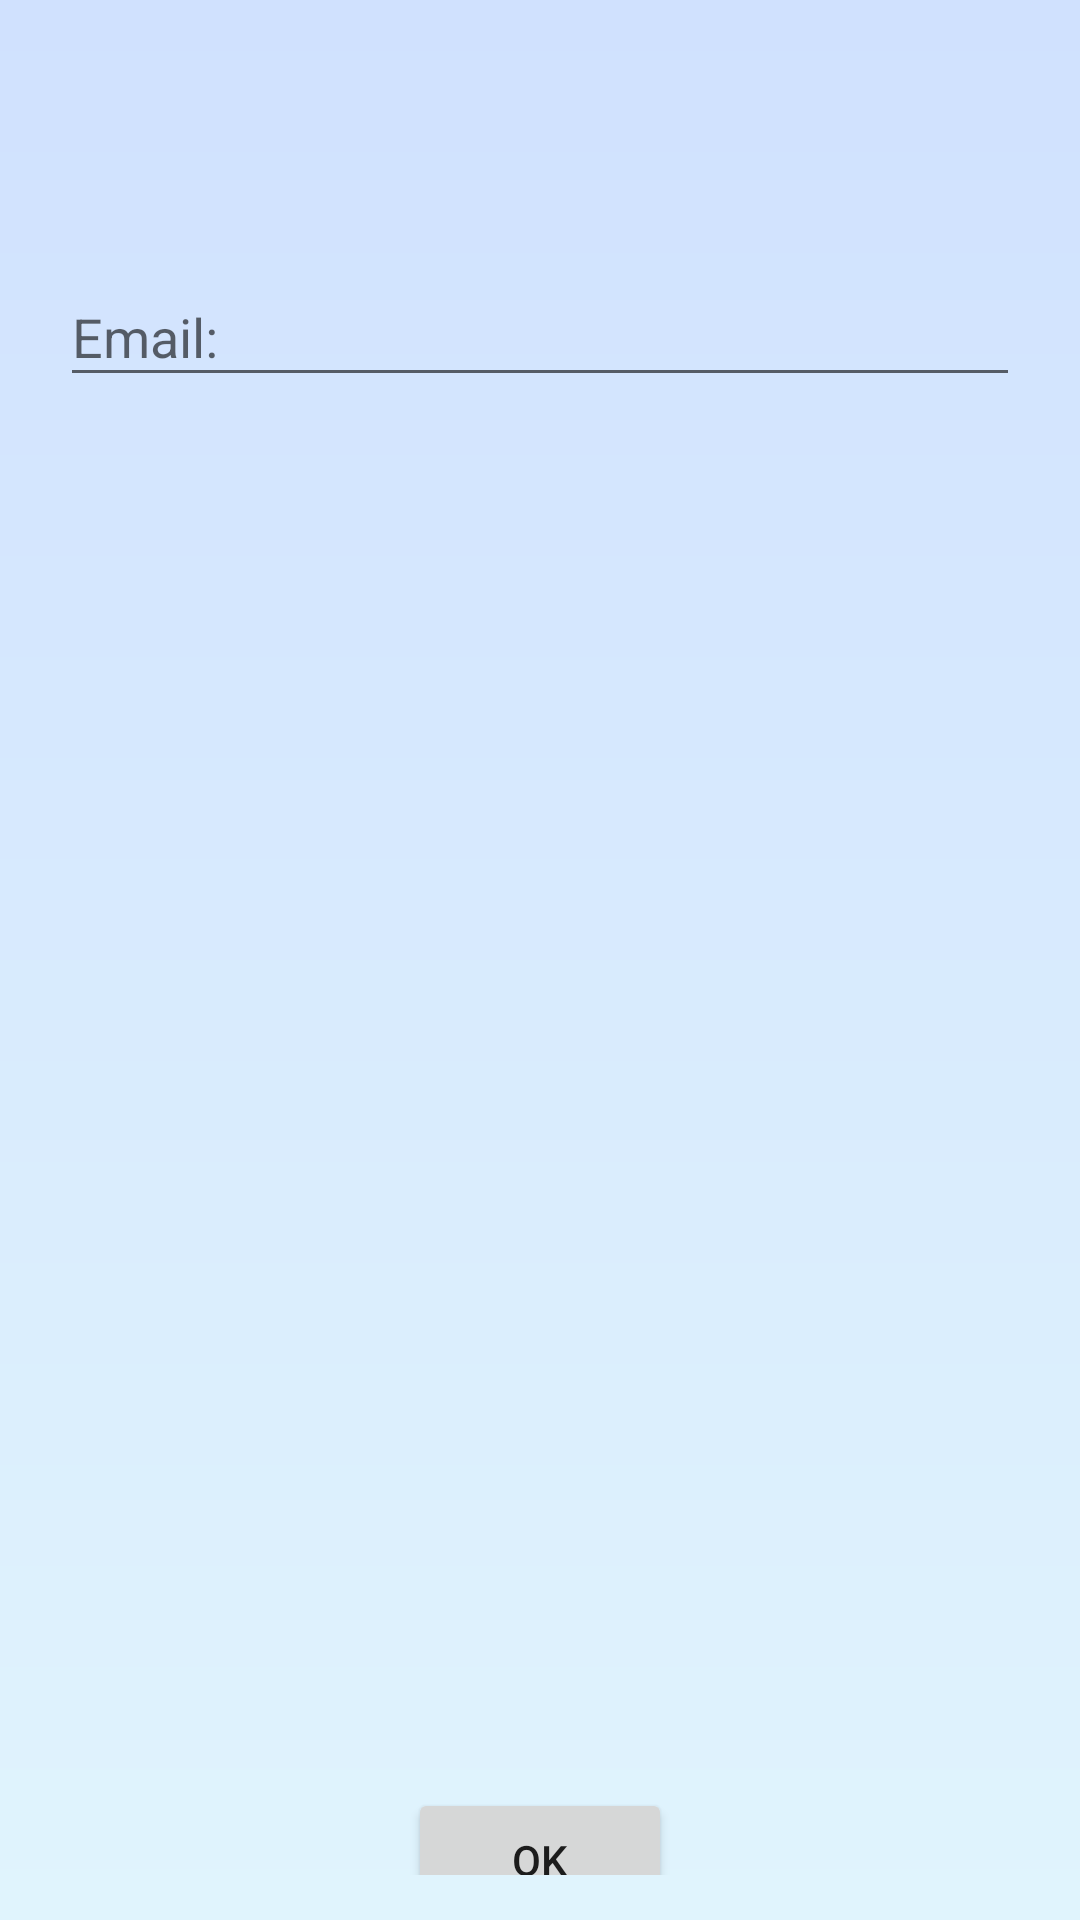

Here is an Android app screen rendered from its layout file. Give the layout XML and the strings, colors and styles it references.
<!-- AndroidManifest.xml: application theme AppTheme -->
<!-- res/layout/dialog_edittext_form.xml -->
<?xml version="1.0" encoding="utf-8"?>
<androidx.constraintlayout.widget.ConstraintLayout xmlns:android="http://schemas.android.com/apk/res/android"
    xmlns:app="http://schemas.android.com/apk/res-auto"
    android:layout_width="match_parent"
    android:layout_height="wrap_content"
    android:paddingTop="50dp"
    android:paddingBottom="15dp">

    <LinearLayout
        android:id="@+id/linlayout"
        android:layout_width="match_parent"
        android:layout_height="match_parent"
        android:layout_marginStart="20dp"
        android:layout_marginTop="30dp"
        android:layout_marginEnd="20dp"
        android:layout_marginBottom="10dp"
        android:orientation="vertical">


        <LinearLayout
            android:layout_width="match_parent"
            android:layout_height="wrap_content"
            android:orientation="horizontal">

            <com.google.android.material.textfield.TextInputLayout
                android:layout_width="0dp"
                android:layout_height="wrap_content"
                android:layout_weight="1">

                <EditText
                    android:id="@+id/emailEt"
                    android:layout_width="match_parent"
                    android:layout_height="match_parent"
                    android:hint="Email:"
                    android:inputType="textPersonName" />

            </com.google.android.material.textfield.TextInputLayout>

        </LinearLayout>


    </LinearLayout>

    <Button
        android:id="@+id/OkBnt"
        android:layout_width="wrap_content"
        android:layout_height="wrap_content"
        android:text="Ok"
        app:layout_constraintBottom_toBottomOf="parent"
        app:layout_constraintEnd_toEndOf="parent"
        app:layout_constraintStart_toStartOf="parent"
        app:layout_constraintTop_toBottomOf="@+id/linlayout" />

</androidx.constraintlayout.widget.ConstraintLayout>
<!-- resources referenced by this layout -->
<resources>
  <style name="AppTheme" parent="Theme.AppCompat.Light.DarkActionBar">
          
        //  <item name="android:windowDisablePreview">true</item>
          <item name="android:windowBackground">@drawable/gradient</item>
          <item name="colorPrimary">@color/colorPrimary</item>
          <item name="colorPrimaryDark">@color/colorPrimaryDark</item>
          <item name="colorAccent">@color/colorAccent</item>
      </style>
  <!-- drawable gradient (drawable) -->
  <?xml version="1.0" encoding="utf-8"?>
  <shape xmlns:android="http://schemas.android.com/apk/res/android"
      android:shape="rectangle">
      <gradient
          android:angle="-45"
          android:startColor="#D0E1FE"
          android:endColor="#E0F4FD"
          android:type="linear">
      </gradient>
  
  
  </shape>
  <!-- not gathered from this repository: default colours our renderer supplied (Android Studio template values) -->
  <color name="colorPrimary">#FF6200EE</color>
  <color name="colorPrimaryDark">#FF3700B3</color>
  <color name="colorAccent">#FF03DAC5</color>
</resources>
